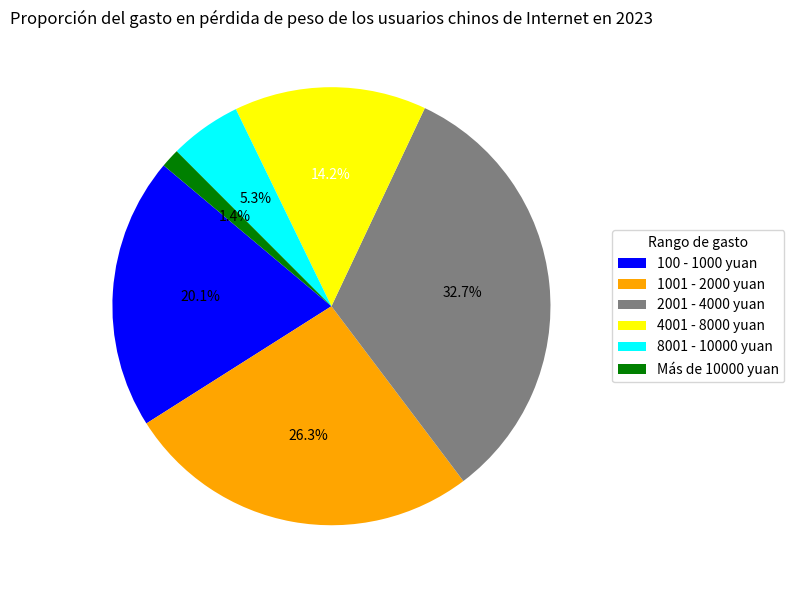

The matplotlib source for this figure:
import matplotlib.pyplot as plt

# Preparación de datos
etiquetas = ["100 - 1000 yuan", "1001 - 2000 yuan", "2001 - 4000 yuan", "4001 - 8000 yuan", "8001 - 10000 yuan", "Más de 10000 yuan"]
tamaños = [20.1, 26.3, 32.7, 14.2, 5.3, 1.4]
colores = ["blue", "orange", "gray", "yellow", "cyan", "green"]

fig, ax = plt.subplots(figsize=(8, 6))

# Dibujar un gráfico circular
porciones, textos, textos_automaticos = ax.pie(tamaños, colors=colores, autopct='%1.1f%%', startangle=140)

ax.set_title('Proporción del gasto en pérdida de peso de los usuarios chinos de Internet en 2023')

# Ajustar la leyenda
ax.legend(porciones, etiquetas, title="Rango de gasto", loc="center left", bbox_to_anchor=(1, 0.5))

# Ajustar el color del texto de anotación (hacer el texto de anotación de las porciones de color oscuro blanco y el de las porciones de color claro negro para mayor claridad)
for texto_automatico in textos_automaticos:
    texto_automatico.set_color('white' if texto_automatico.get_position()[1] > 0.5 else 'black')

plt.tight_layout()
plt.show()
